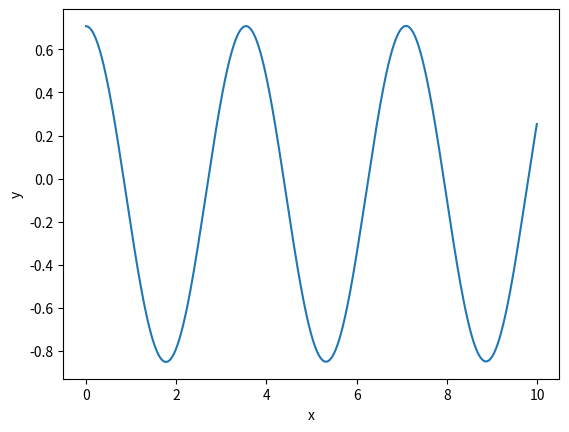

Python code for this plot:
import numpy as np
import matplotlib.pyplot as plt
from scipy.integrate import solve_ivp
f_out = "E:\\1\\P_rk4.txt" # address file for output
f2 = open(f_out,"w+")
def du_dx(x,y):
    wa=1      # atomic frequency  
    wp=0.6    # field frequency
    g=0.6    # coupling strength 
    n = 1     # number of photons
    A = n*wp+(wa/2)
    B = (1+n)*wp-(wa/2)
    X = n+1
    C = np.sqrt(X)    
    dydx_1=  A*y[1]+g*C*y[3]
    dydx_2= -A*y[0]-g*C*y[2]
    dydx_3=  B*y[3]+g*C*y[1]
    dydx_4= -B*y[2]-g*C*y[0]   
    return dydx_1,dydx_2,dydx_3,dydx_4

y_0 = [1/np.sqrt(2),0,1/np.sqrt(2),0] # initial value
# print("y_0 = ",y_0)
m = 1000
ti = 0
tf = 10
h = tf/m
tspan = np.arange(ti,tf,h)
print(h)
v = solve_ivp(du_dx,[0,30],y_0,"RK45",t_eval=tspan) # 4 answer of dydx_1,...,dydx_4
# print(type(v))
# print(v.t)
# print("v.t[0] = ",v.t[0])
# print(len(v.t))
# print("------------------")
# print(v.y)
# print(len(v.t))
# print("------------------")
# y_1 = v.y[:,0]
# print("y_1 = ",y_1)
# print("------------------")
# y_2 = v.y[0,:]
# print("y_2 = ",y_2)
# print("------------------")
# y_3 = v.y[0,0]
# print("y_3 = ",y_3)
# print("------------------")
# # --------------------------
# # print in file 
count = 0
while count<1000:
    y_i = v.y[:,count]
    f2.write(str(v.t[count]))
    f2.write("     ")
    for i in y_i:
        i = round(i,4)
        i = str(i)
        f2.write(i)
        f2.write(len(i)*" ")
    f2.write("\n")
    count = count+1

# y_prime = u_s[:,1]
# print(y_prime)
plt.plot(v.t, v.y[0,:],'-', label='r(t)') 
plt.xlabel("x")
plt.ylabel("y")
plt.show()
